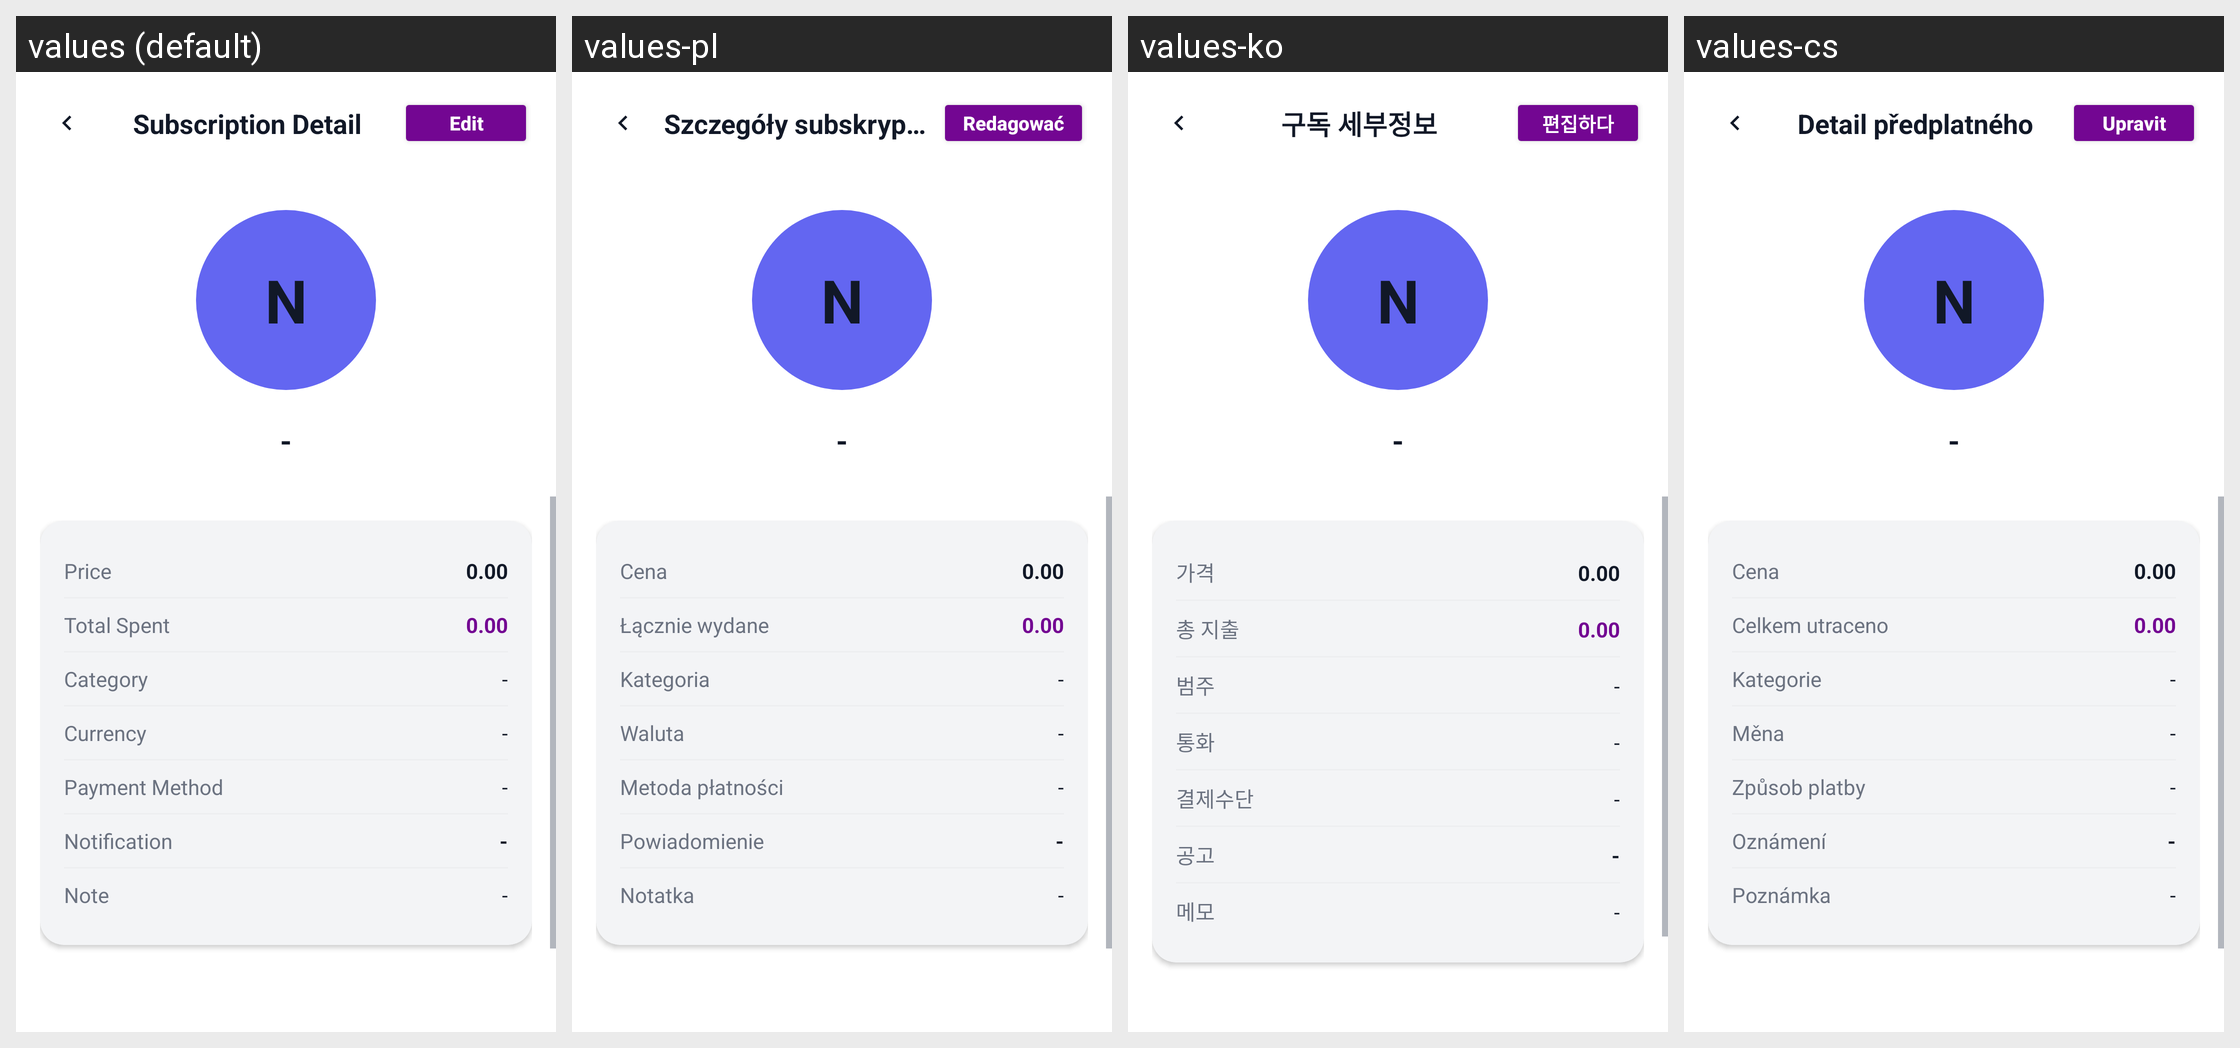

Here is an Android app screen in its default locale and in the app's own translations. Write out the translated-string differences for the strings that appear on this screen.
Android screen res/layout/activity_detail.xml rendered under 4 locales, left to right: values (default), values-pl, values-ko, values-cs. Device: Nexus 5 (rendered at 1080×1920; each locale shown at half size, 540×960, under a caption strip naming it); theme Theme.Aboneliklerim.NoActionBar.
Other locales in the repository, not shown: values-ar, values-az, values-da, values-de, values-es, values-fi, values-fr, values-it, values-ja, values-nl, values-no, values-pt, values-pt-rBR, values-sv, values-th, values-tr, values-uk, values-zh-rCN.
Strings drawn on this screen, with the default value and each locale's value (text and hints the layout hard-codes, and strings that could not be matched under every locale, appear in the picture but are not listed):

subscription_detail
  values: Subscription Detail
  values-pl: Szczegóły subskrypcji
  values-ko: 구독 세부정보
  values-cs: Detail předplatného

edit
  values: Edit
  values-pl: Redagować
  values-ko: 편집하다
  values-cs: Upravit

price
  values: Price
  values-pl: Cena
  values-ko: 가격
  values-cs: Cena

total_spent_label
  values: Total Spent
  values-pl: Łącznie wydane
  values-ko: 총 지출
  values-cs: Celkem utraceno

category
  values: Category
  values-pl: Kategoria
  values-ko: 범주
  values-cs: Kategorie

currency
  values: Currency
  values-pl: Waluta
  values-ko: 통화
  values-cs: Měna

payment_method
  values: Payment Method
  values-pl: Metoda płatności
  values-ko: 결제수단
  values-cs: Způsob platby

notification
  values: Notification
  values-pl: Powiadomienie
  values-ko: 공고
  values-cs: Oznámení

note
  values: Note
  values-pl: Notatka
  values-ko: 메모
  values-cs: Poznámka
